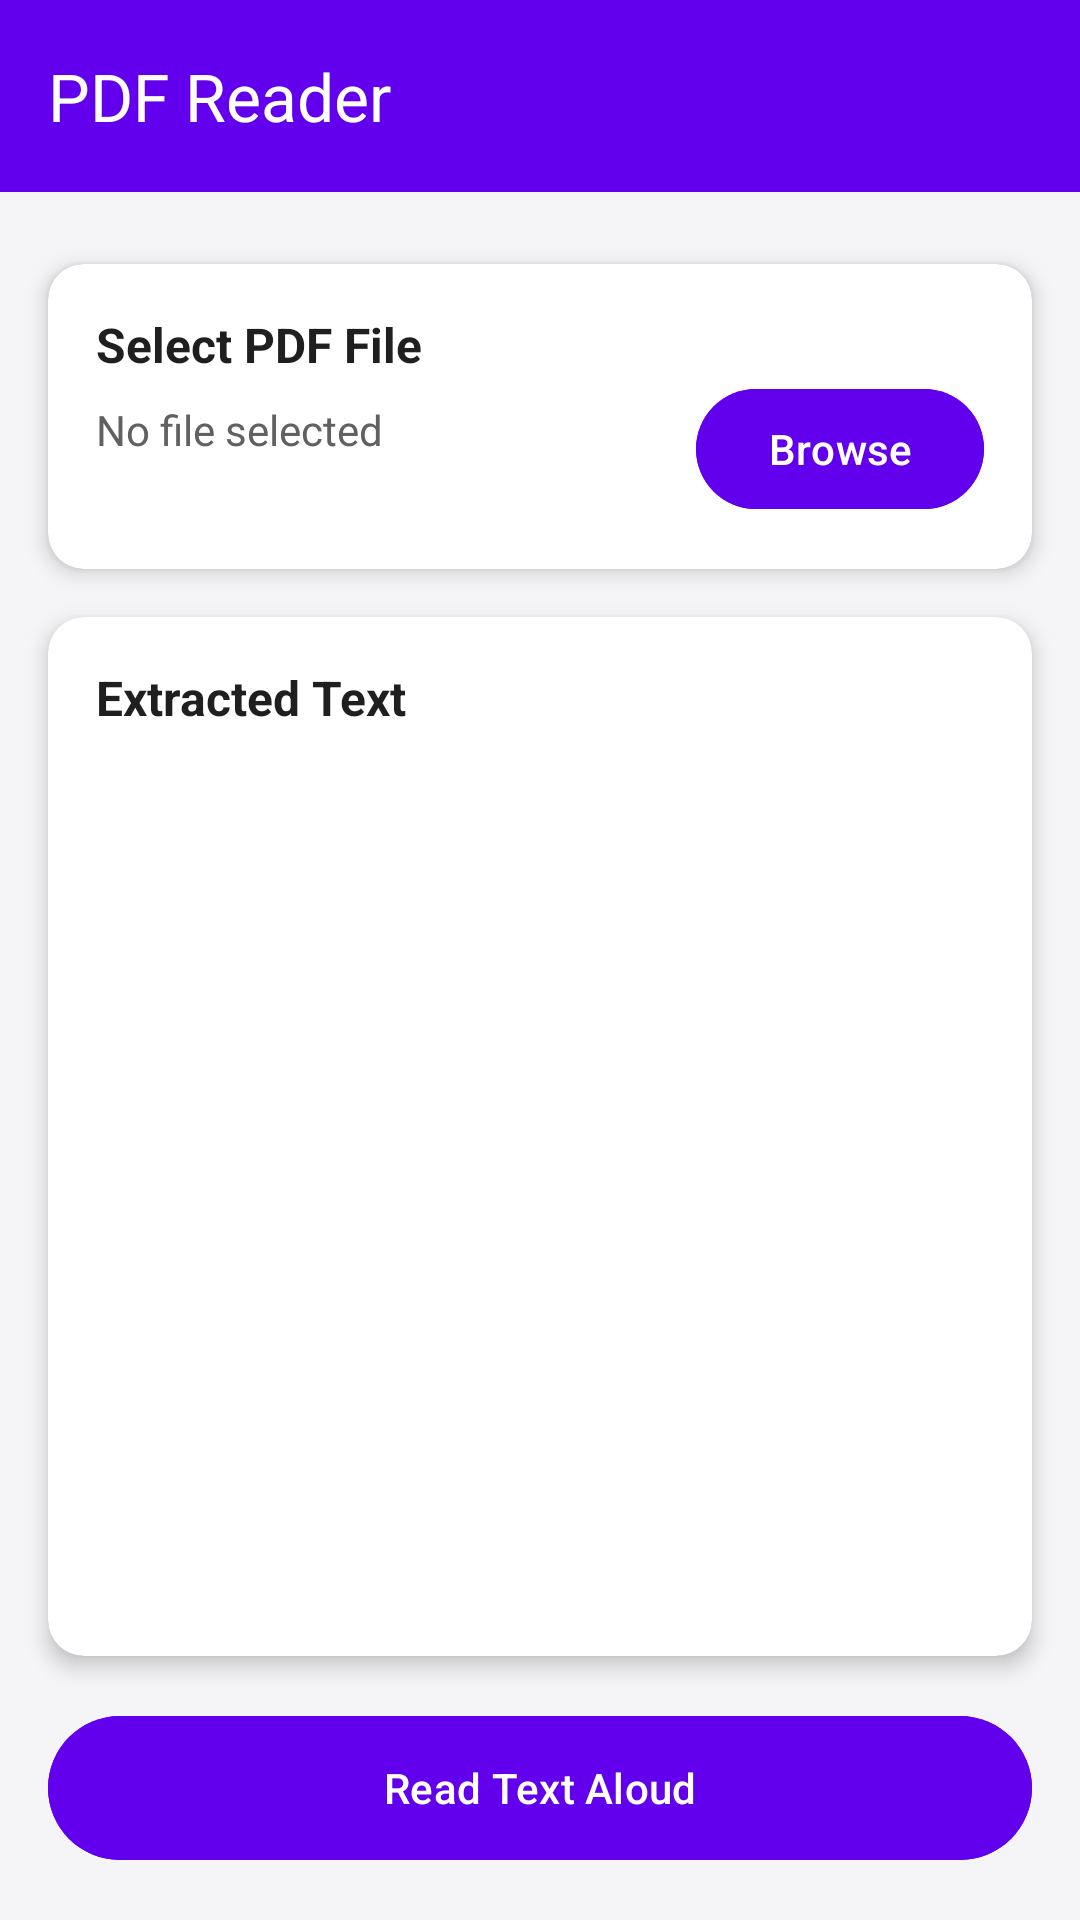

Reconstruct the res/layout file that produces this screen, plus the resources it refers to.
<!-- AndroidManifest.xml: application theme Theme.Text_to_speech -->
<!-- res/layout/activity_pdf_reader.xml -->
<?xml version="1.0" encoding="utf-8"?>
<androidx.constraintlayout.widget.ConstraintLayout xmlns:android="http://schemas.android.com/apk/res/android"
    xmlns:app="http://schemas.android.com/apk/res-auto"
    xmlns:tools="http://schemas.android.com/tools"
    android:layout_width="match_parent"
    android:layout_height="match_parent"
    android:background="@color/colorBackground">

    <androidx.appcompat.widget.Toolbar
        android:id="@+id/toolbar"
        android:layout_width="match_parent"
        android:layout_height="?attr/actionBarSize"
        android:background="@color/colorPrimary"
        android:elevation="4dp"
        app:layout_constraintEnd_toEndOf="parent"
        app:layout_constraintStart_toStartOf="parent"
        app:layout_constraintTop_toTopOf="parent"
        app:navigationIcon="@drawable/ic_back"
        app:title="PDF Reader"
        app:titleTextColor="@color/white" />

    <androidx.cardview.widget.CardView
        android:id="@+id/cardSelectPdf"
        android:layout_width="0dp"
        android:layout_height="wrap_content"
        android:layout_marginStart="16dp"
        android:layout_marginTop="24dp"
        android:layout_marginEnd="16dp"
        app:cardBackgroundColor="@color/colorCardBackground"
        app:cardCornerRadius="12dp"
        app:cardElevation="4dp"
        app:layout_constraintEnd_toEndOf="parent"
        app:layout_constraintStart_toStartOf="parent"
        app:layout_constraintTop_toBottomOf="@+id/toolbar">

        <androidx.constraintlayout.widget.ConstraintLayout
            android:layout_width="match_parent"
            android:layout_height="wrap_content"
            android:padding="16dp">

            <TextView
                android:id="@+id/tvSelectPdfTitle"
                android:layout_width="match_parent"
                android:layout_height="wrap_content"
                android:text="Select PDF File"
                android:textColor="@color/colorPrimaryText"
                android:textSize="16sp"
                android:textStyle="bold"
                app:layout_constraintEnd_toEndOf="parent"
                app:layout_constraintStart_toStartOf="parent"
                app:layout_constraintTop_toTopOf="parent" />

            <TextView
                android:id="@+id/tvSelectedFileName"
                android:layout_width="0dp"
                android:layout_height="wrap_content"
                android:layout_marginTop="8dp"
                android:layout_marginEnd="8dp"
                android:ellipsize="middle"
                android:singleLine="true"
                android:text="No file selected"
                android:textColor="@color/colorSecondaryText"
                android:textSize="14sp"
                app:layout_constraintEnd_toStartOf="@+id/btnSelectPdf"
                app:layout_constraintStart_toStartOf="parent"
                app:layout_constraintTop_toBottomOf="@+id/tvSelectPdfTitle" />

            <com.google.android.material.button.MaterialButton
                android:id="@+id/btnSelectPdf"
                android:layout_width="wrap_content"
                android:layout_height="wrap_content"
                android:backgroundTint="@color/colorPrimary"
                android:text="Browse"
                android:textColor="@color/white"
                app:cornerRadius="20dp"
                app:layout_constraintBottom_toBottomOf="parent"
                app:layout_constraintEnd_toEndOf="parent"
                app:layout_constraintTop_toBottomOf="@+id/tvSelectPdfTitle" />

        </androidx.constraintlayout.widget.ConstraintLayout>
    </androidx.cardview.widget.CardView>

    <androidx.cardview.widget.CardView
        android:id="@+id/cardExtractedText"
        android:layout_width="0dp"
        android:layout_height="0dp"
        android:layout_marginStart="16dp"
        android:layout_marginTop="16dp"
        android:layout_marginEnd="16dp"
        android:layout_marginBottom="16dp"
        app:cardBackgroundColor="@color/colorCardBackground"
        app:cardCornerRadius="12dp"
        app:cardElevation="4dp"
        app:layout_constraintBottom_toTopOf="@+id/btnReadText"
        app:layout_constraintEnd_toEndOf="parent"
        app:layout_constraintStart_toStartOf="parent"
        app:layout_constraintTop_toBottomOf="@+id/cardSelectPdf">

        <LinearLayout
            android:layout_width="match_parent"
            android:layout_height="match_parent"
            android:orientation="vertical"
            android:padding="16dp">

            <TextView
                android:layout_width="match_parent"
                android:layout_height="wrap_content"
                android:text="Extracted Text"
                android:textColor="@color/colorPrimaryText"
                android:textSize="16sp"
                android:textStyle="bold" />

            <ScrollView
                android:layout_width="match_parent"
                android:layout_height="match_parent"
                android:layout_marginTop="8dp">

                <TextView
                    android:id="@+id/tvExtractedText"
                    android:layout_width="match_parent"
                    android:layout_height="wrap_content"
                    android:textColor="@color/colorPrimaryText"
                    android:textSize="16sp" />
            </ScrollView>
        </LinearLayout>
    </androidx.cardview.widget.CardView>

    <com.google.android.material.button.MaterialButton
        android:id="@+id/btnReadText"
        android:layout_width="0dp"
        android:layout_height="56dp"
        android:layout_marginStart="16dp"
        android:layout_marginEnd="16dp"
        android:layout_marginBottom="16dp"
        android:backgroundTint="@color/colorPrimary"
        android:enabled="false"
        android:text="Read Text Aloud"
        android:textColor="@color/white"
        app:cornerRadius="28dp"
        app:layout_constraintBottom_toBottomOf="parent"
        app:layout_constraintEnd_toEndOf="parent"
        app:layout_constraintStart_toStartOf="parent" />

</androidx.constraintlayout.widget.ConstraintLayout>
<!-- resources referenced by this layout -->
<resources>
  <color name="colorBackground">#F5F5F7</color>
  <color name="colorCardBackground">#FFFFFF</color>
  <color name="colorPrimary">#6200EE</color>
  <color name="colorPrimaryText">#1F1F1F</color>
  <color name="colorSecondaryText">#616161</color>
  <color name="white">#FFFFFFFF</color>
  <style name="Theme.Text_to_speech" parent="Base.Theme.Text_to_speech" />
  <style name="Base.Theme.Text_to_speech" parent="Theme.Material3.DayNight.NoActionBar">
          
          <item name="colorPrimary">@color/colorPrimary</item>
          <item name="colorPrimaryDark">@color/colorPrimaryDark</item>
          <item name="colorPrimaryVariant">@color/colorPrimaryVariant</item>
          <item name="colorAccent">@color/colorAccent</item>
          <item name="android:colorBackground">@color/colorBackground</item>
          <item name="android:textColorPrimary">@color/colorPrimaryText</item>
          <item name="android:textColorSecondary">@color/colorSecondaryText</item>
          <item name="android:windowLightStatusBar">true</item>
          <item name="android:statusBarColor">@android:color/transparent</item>
          <item name="android:windowTranslucentStatus">false</item>
          <item name="android:windowDrawsSystemBarBackgrounds">true</item>
      </style>
  <color name="colorPrimaryDark">#3700B3</color>
  <color name="colorPrimaryVariant">#BB86FC</color>
  <color name="colorAccent">#03DAC5</color>
</resources>
